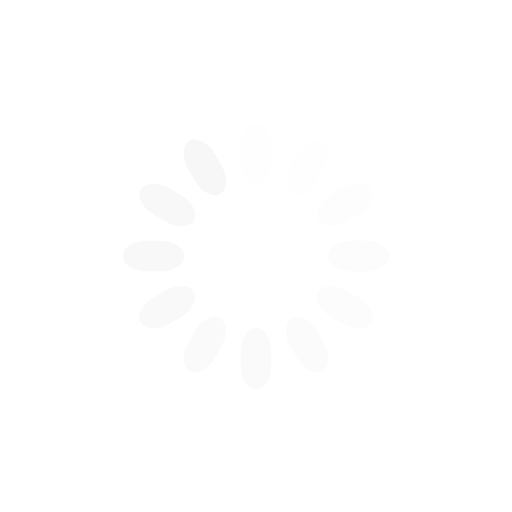
t = 0.00 s
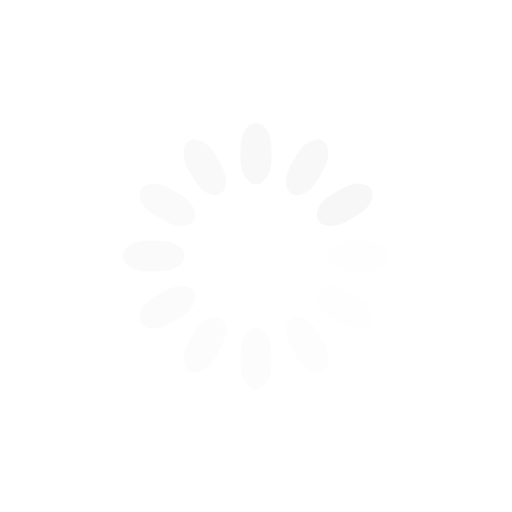
t = 0.25 s
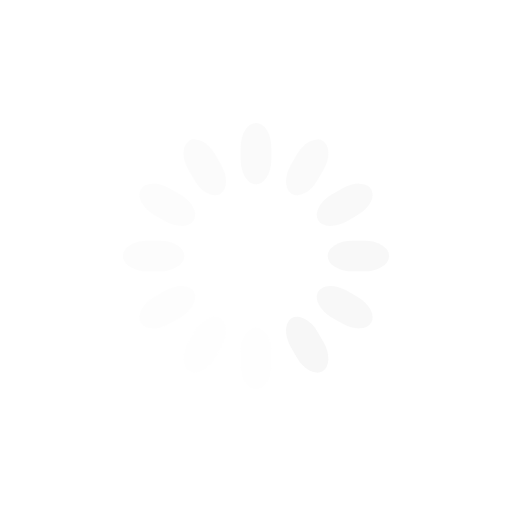
t = 0.50 s
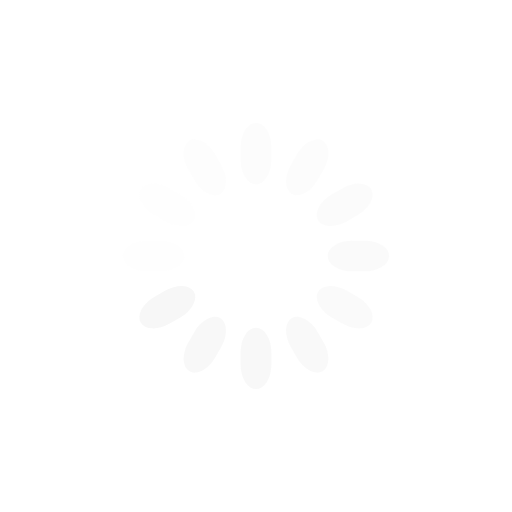
t = 0.75 s

The animated SVG that drew these frames (rendered in a browser with its animation timeline set to each time). Animation: 12 SMIL elements (animate=12); one cycle of 1.00 s, repeats indefinitely.

<svg class="lds-spinner" width="200px"  height="200px"  xmlns="http://www.w3.org/2000/svg" xmlns:xlink="http://www.w3.org/1999/xlink" viewBox="0 0 100 100" preserveAspectRatio="xMidYMid" style="background: rgba(0, 0, 0, 0) none repeat scroll 0% 0%;"><g transform="rotate(0 50 50)">
  <rect x="47" y="24" rx="9.4" ry="4.8" width="6" height="12" fill="#f7f7f7">
    <animate attributeName="opacity" values="1;0" keyTimes="0;1" dur="1s" begin="-0.9166666666666666s" repeatCount="indefinite"></animate>
  </rect>
</g><g transform="rotate(30 50 50)">
  <rect x="47" y="24" rx="9.4" ry="4.8" width="6" height="12" fill="#f7f7f7">
    <animate attributeName="opacity" values="1;0" keyTimes="0;1" dur="1s" begin="-0.8333333333333334s" repeatCount="indefinite"></animate>
  </rect>
</g><g transform="rotate(60 50 50)">
  <rect x="47" y="24" rx="9.4" ry="4.8" width="6" height="12" fill="#f7f7f7">
    <animate attributeName="opacity" values="1;0" keyTimes="0;1" dur="1s" begin="-0.75s" repeatCount="indefinite"></animate>
  </rect>
</g><g transform="rotate(90 50 50)">
  <rect x="47" y="24" rx="9.4" ry="4.8" width="6" height="12" fill="#f7f7f7">
    <animate attributeName="opacity" values="1;0" keyTimes="0;1" dur="1s" begin="-0.6666666666666666s" repeatCount="indefinite"></animate>
  </rect>
</g><g transform="rotate(120 50 50)">
  <rect x="47" y="24" rx="9.4" ry="4.8" width="6" height="12" fill="#f7f7f7">
    <animate attributeName="opacity" values="1;0" keyTimes="0;1" dur="1s" begin="-0.5833333333333334s" repeatCount="indefinite"></animate>
  </rect>
</g><g transform="rotate(150 50 50)">
  <rect x="47" y="24" rx="9.4" ry="4.8" width="6" height="12" fill="#f7f7f7">
    <animate attributeName="opacity" values="1;0" keyTimes="0;1" dur="1s" begin="-0.5s" repeatCount="indefinite"></animate>
  </rect>
</g><g transform="rotate(180 50 50)">
  <rect x="47" y="24" rx="9.4" ry="4.8" width="6" height="12" fill="#f7f7f7">
    <animate attributeName="opacity" values="1;0" keyTimes="0;1" dur="1s" begin="-0.4166666666666667s" repeatCount="indefinite"></animate>
  </rect>
</g><g transform="rotate(210 50 50)">
  <rect x="47" y="24" rx="9.4" ry="4.8" width="6" height="12" fill="#f7f7f7">
    <animate attributeName="opacity" values="1;0" keyTimes="0;1" dur="1s" begin="-0.3333333333333333s" repeatCount="indefinite"></animate>
  </rect>
</g><g transform="rotate(240 50 50)">
  <rect x="47" y="24" rx="9.4" ry="4.8" width="6" height="12" fill="#f7f7f7">
    <animate attributeName="opacity" values="1;0" keyTimes="0;1" dur="1s" begin="-0.25s" repeatCount="indefinite"></animate>
  </rect>
</g><g transform="rotate(270 50 50)">
  <rect x="47" y="24" rx="9.4" ry="4.8" width="6" height="12" fill="#f7f7f7">
    <animate attributeName="opacity" values="1;0" keyTimes="0;1" dur="1s" begin="-0.16666666666666666s" repeatCount="indefinite"></animate>
  </rect>
</g><g transform="rotate(300 50 50)">
  <rect x="47" y="24" rx="9.4" ry="4.8" width="6" height="12" fill="#f7f7f7">
    <animate attributeName="opacity" values="1;0" keyTimes="0;1" dur="1s" begin="-0.08333333333333333s" repeatCount="indefinite"></animate>
  </rect>
</g><g transform="rotate(330 50 50)">
  <rect x="47" y="24" rx="9.4" ry="4.8" width="6" height="12" fill="#f7f7f7">
    <animate attributeName="opacity" values="1;0" keyTimes="0;1" dur="1s" begin="0s" repeatCount="indefinite"></animate>
  </rect>
</g></svg>